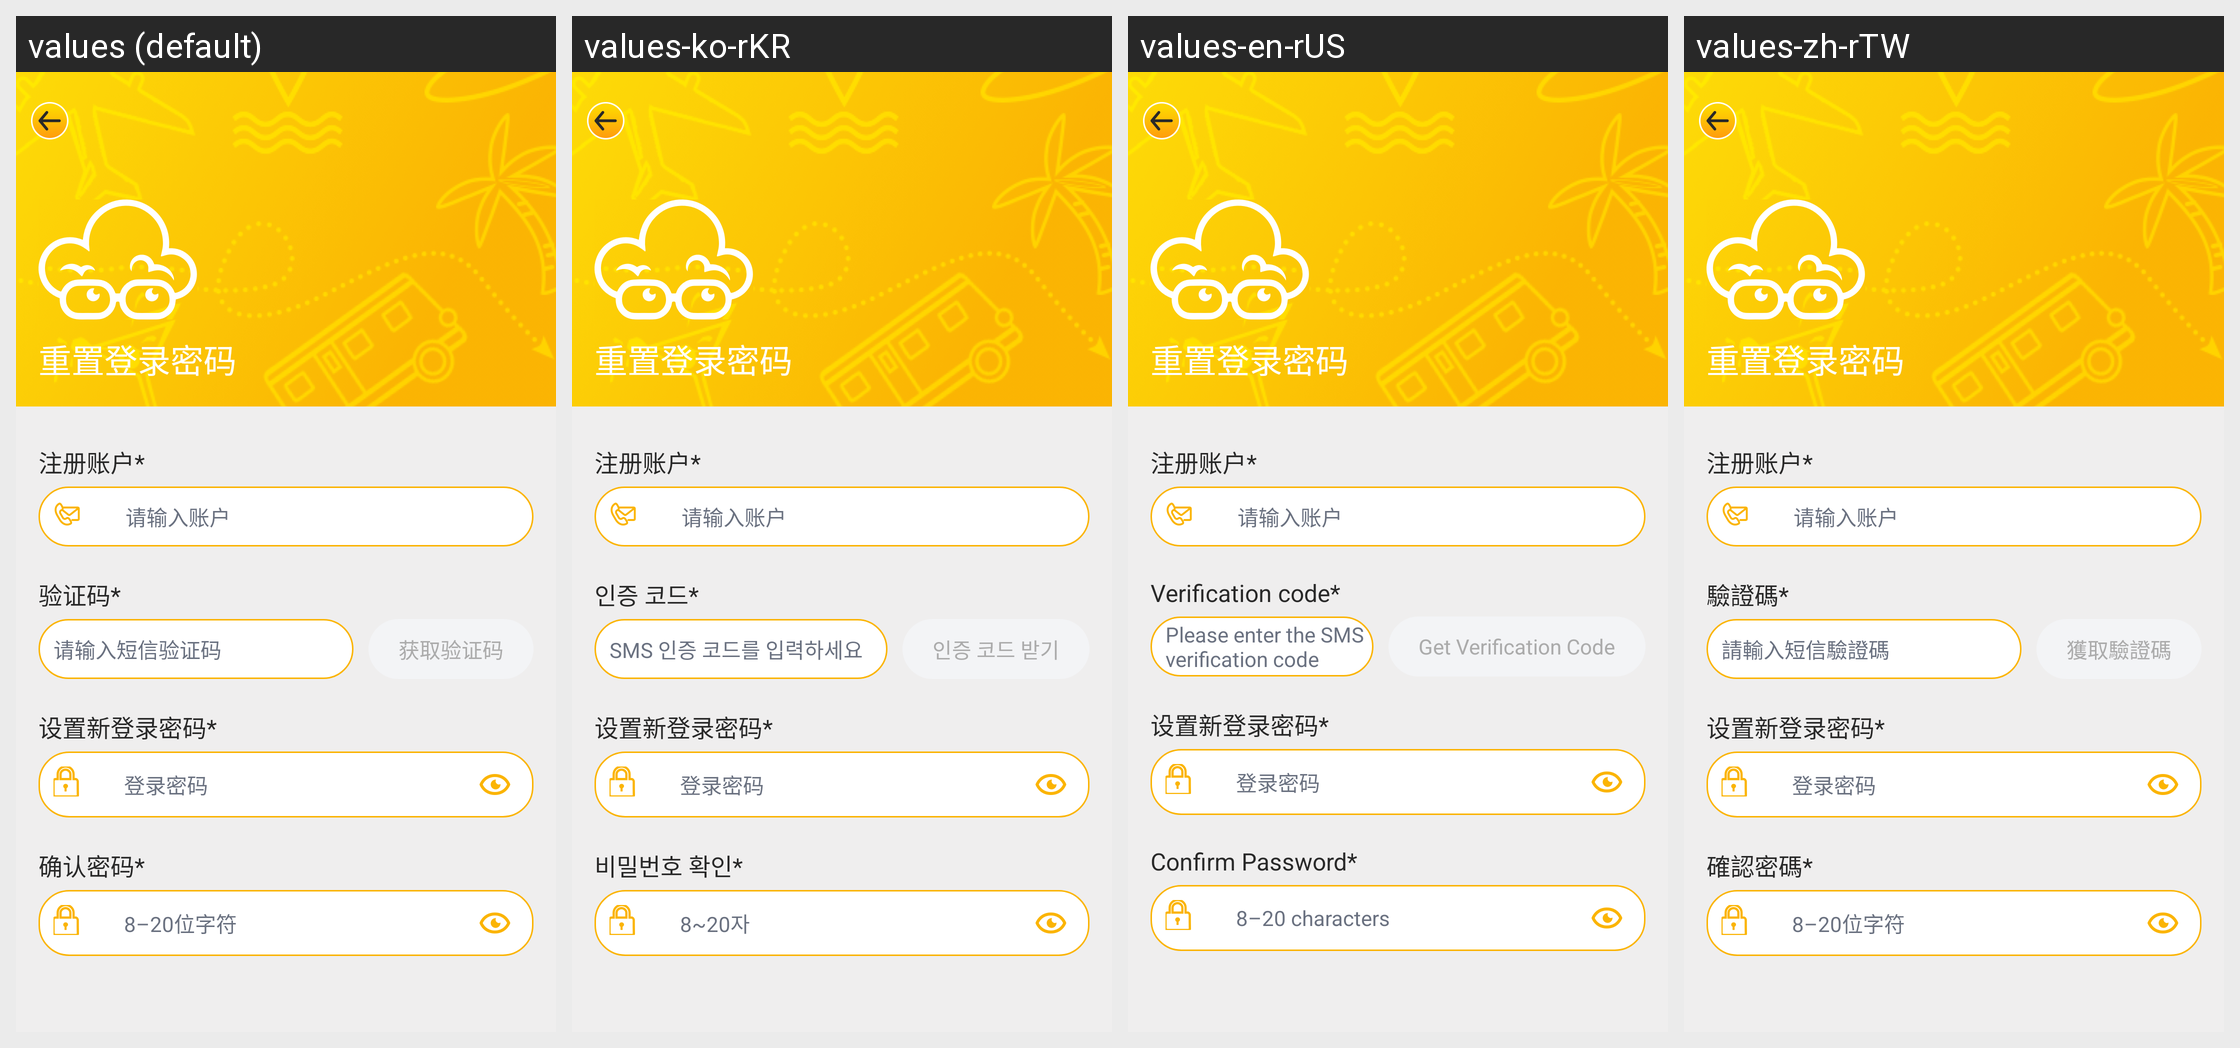

Here is an Android app screen in its default locale and in the app's own translations. Write out the translated-string differences for the strings that appear on this screen.
Android screen res/layout/activity_forget_pwd_view.xml rendered under 4 locales, left to right: values (default), values-ko-rKR, values-en-rUS, values-zh-rTW. Device: Nexus 5 (rendered at 1080×1920; each locale shown at half size, 540×960, under a caption strip naming it); theme common_AppTheme.
Other locales in the repository, not shown: values-zh-rCN.
Strings drawn on this screen, with the default value and each locale's value (text and hints the layout hard-codes, and strings that could not be matched under every locale, appear in the picture but are not listed):

forget_activity_title
  values: 重置登录密码
  values-ko-rKR: 重置登录密码  [not translated; the default value is used]
  values-en-rUS: 重置登录密码  [not translated; the default value is used]
  values-zh-rTW: 重置登录密码  [not translated; the default value is used]

forget_activity_account
  values: 注册账户*
  values-ko-rKR: 注册账户*  [not translated; the default value is used]
  values-en-rUS: 注册账户*  [not translated; the default value is used]
  values-zh-rTW: 注册账户*  [not translated; the default value is used]

forget_activity_input_account
  values: 请输入账户
  values-ko-rKR: 请输入账户  [not translated; the default value is used]
  values-en-rUS: 请输入账户  [not translated; the default value is used]
  values-zh-rTW: 请输入账户  [not translated; the default value is used]

me_reg_code_title
  values: 验证码*
  values-ko-rKR: 인증 코드*
  values-en-rUS: Verification code*
  values-zh-rTW: 驗證碼*

me_reg_code_hint
  values: 请输入短信验证码
  values-ko-rKR: SMS 인증 코드를 입력하세요
  values-en-rUS: Please enter the SMS verification code
  values-zh-rTW: 請輸入短信驗證碼

me_reg_get_code
  values: 获取验证码
  values-ko-rKR: 인증 코드 받기
  values-en-rUS: Get Verification Code
  values-zh-rTW: 獲取驗證碼

forget_activity_new_pwd
  values: 设置新登录密码*
  values-ko-rKR: 设置新登录密码*  [not translated; the default value is used]
  values-en-rUS: 设置新登录密码*  [not translated; the default value is used]
  values-zh-rTW: 设置新登录密码*  [not translated; the default value is used]

forget_activity_pwd
  values: 登录密码
  values-ko-rKR: 登录密码  [not translated; the default value is used]
  values-en-rUS: 登录密码  [not translated; the default value is used]
  values-zh-rTW: 登录密码  [not translated; the default value is used]

me_reg_pwd2_title
  values: 确认密码*
  values-ko-rKR: 비밀번호 확인*
  values-en-rUS: Confirm Password*
  values-zh-rTW: 確認密碼*

me_reg_pwd_hint
  values: 8–20位字符
  values-ko-rKR: 8~20자
  values-en-rUS: 8–20 characters
  values-zh-rTW: 8–20位字符
